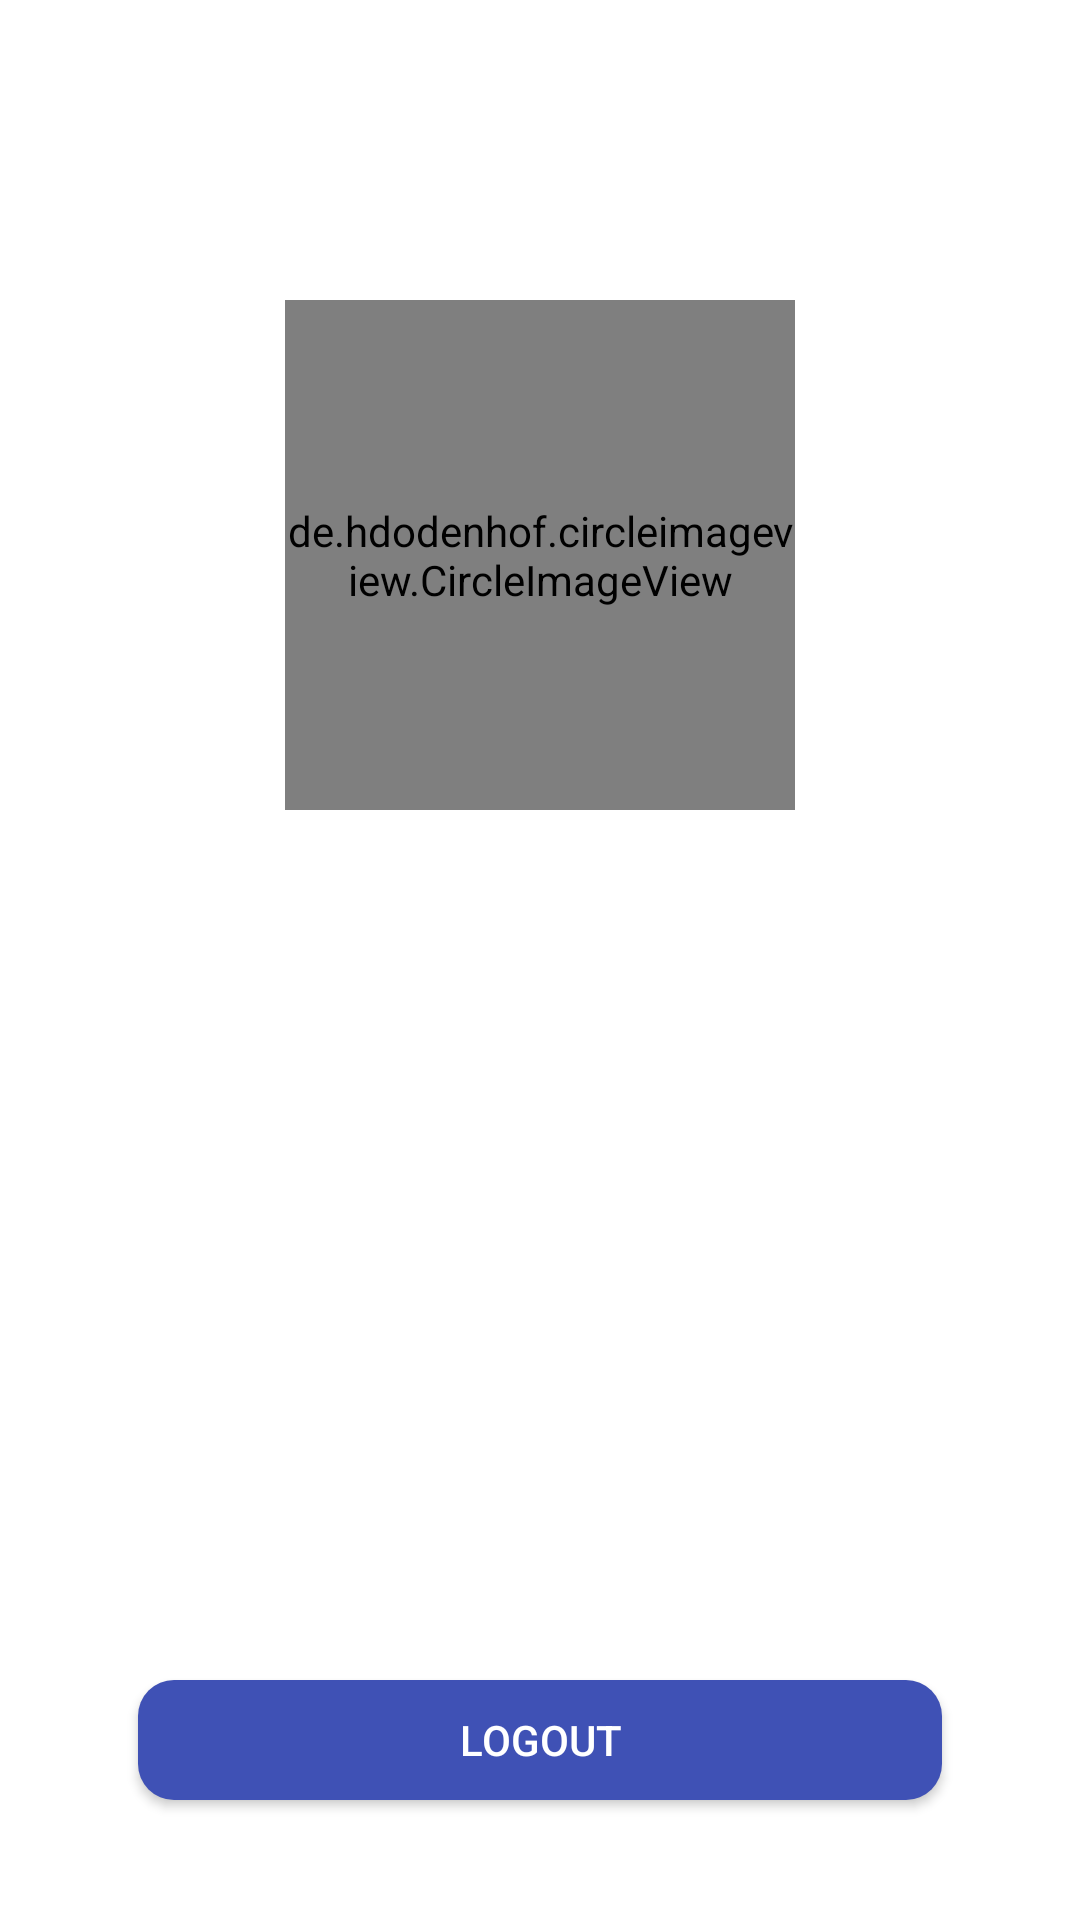

This screen was rendered from an Android layout file. Write that file and the resources it references.
<!-- AndroidManifest.xml: application theme Theme.PhoneAuthenticatin -->
<!-- res/layout/activity_user_profile.xml -->
<?xml version="1.0" encoding="utf-8"?>
<layout xmlns:android="http://schemas.android.com/apk/res/android"
    xmlns:app="http://schemas.android.com/apk/res-auto"
    xmlns:tools="http://schemas.android.com/tools">





    <androidx.constraintlayout.widget.ConstraintLayout
        android:layout_width="match_parent"
        android:layout_height="match_parent"
        android:gravity="center"
        android:orientation="vertical"
        android:padding="16dp">


        <de.hdodenhof.circleimageview.CircleImageView
            android:id="@+id/iv_image"
            android:layout_width="170dp"
            android:layout_height="170dp"
            android:layout_marginTop="84dp"
            app:layout_constraintEnd_toEndOf="parent"
            app:layout_constraintStart_toStartOf="parent"
            app:layout_constraintTop_toTopOf="parent" />


        <TextView
            android:id="@+id/tv_name"
            android:layout_width="wrap_content"
            android:layout_height="wrap_content"
            android:layout_marginTop="30dp"
            android:textColor="@color/black"
            android:textSize="24sp"
            app:layout_constraintEnd_toEndOf="parent"
            app:layout_constraintHorizontal_bias="0.498"
            app:layout_constraintStart_toStartOf="parent"
            app:layout_constraintTop_toBottomOf="@+id/iv_image" />

        <androidx.appcompat.widget.AppCompatButton
            android:id="@+id/bt_logout"
            android:layout_width="match_parent"
            android:layout_height="40dp"
            android:layout_marginHorizontal="30dp"
            android:layout_marginBottom="24dp"
            android:background="@drawable/round_button"
            android:text="Logout"
            android:textColor="@color/white"
            app:layout_constraintBottom_toBottomOf="parent"
            app:layout_constraintEnd_toEndOf="parent"
            app:layout_constraintStart_toStartOf="parent" />

        <TextView
            android:id="@+id/useremail"
            android:layout_width="wrap_content"
            android:layout_height="wrap_content"

            android:textColor="@color/black"
            android:textSize="24sp"
            app:layout_constraintBottom_toTopOf="@+id/bt_logout"
            app:layout_constraintEnd_toEndOf="parent"
            app:layout_constraintHorizontal_bias="0.498"
            app:layout_constraintStart_toStartOf="parent"
            app:layout_constraintTop_toBottomOf="@+id/tv_name"
            app:layout_constraintVertical_bias="0.08" />
    </androidx.constraintlayout.widget.ConstraintLayout>
</layout>
<!-- resources referenced by this layout -->
<resources>
  <!-- drawable round_button (drawable) -->
  <?xml version="1.0" encoding="utf-8"?>
  <shape xmlns:android="http://schemas.android.com/apk/res/android"  android:shape="rectangle">
  
  
  
      <solid android:color="#3F51B5"/>
      <corners android:radius="12dp"/>
  
  </shape>
  <style name="Theme.PhoneAuthenticatin" parent="Theme.MaterialComponents.DayNight.DarkActionBar">
          
          <item name="colorPrimary">@color/purple_500</item>
          <item name="colorPrimaryVariant">@color/purple_700</item>
          <item name="colorOnPrimary">@color/white</item>
          
          <item name="colorSecondary">#4CAF50</item>
          <item name="colorSecondaryVariant">@color/teal_700</item>
          <item name="colorOnSecondary">@color/black</item>
          
          <item name="android:statusBarColor">#2196F3</item>
          
      </style>
  <!-- not gathered from this repository: default colours our renderer supplied (Android Studio template values) -->
  <color name="purple_500">#FF6200EE</color>
  <color name="purple_700">#FF3700B3</color>
  <color name="teal_700">#FF018786</color>
  <color name="black">#FF000000</color>
  <color name="white">#FFFFFFFF</color>
</resources>
